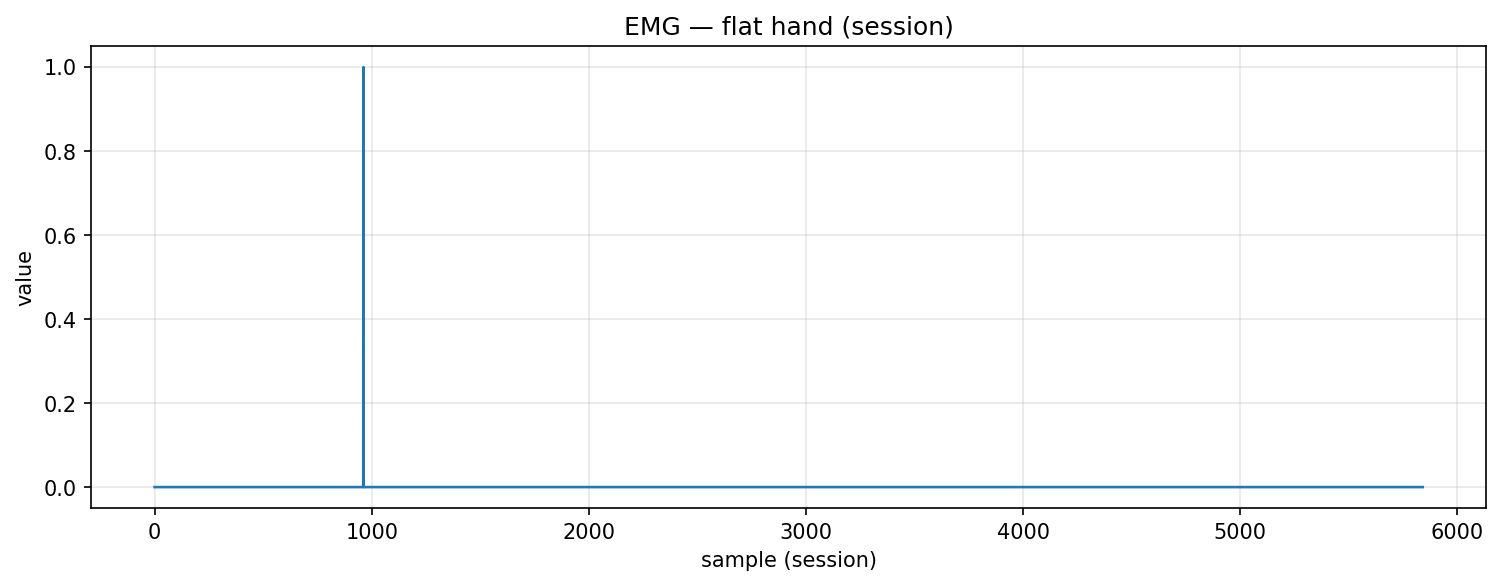

The file beside this chart, header and first rows:
timestamp, device, address, char_uuid, label, col_index, value, payload_ascii, payload_hex
2025-10-30T18:24:05.258, MyoWareSensor1, 88:13:BF:14:F7:1E, f3a56edf-8f1e-4533-93bf-5601b2e91308, flat_hand, 1, 0.0, 0.00, 302e3030
2025-10-30T18:24:05.259, MyoWareSensor1, 88:13:BF:14:F7:1E, f3a56edf-8f1e-4533-93bf-5601b2e91308, flat_hand, 1, 0.0, 0.00, 302e3030
2025-10-30T18:24:05.268, MyoWareSensor1, 88:13:BF:14:F7:1E, f3a56edf-8f1e-4533-93bf-5601b2e91308, flat_hand, 1, 0.0, 0.00, 302e3030
2025-10-30T18:24:05.268, MyoWareSensor1, 88:13:BF:14:F7:1E, f3a56edf-8f1e-4533-93bf-5601b2e91308, flat_hand, 1, 0.0, 0.00, 302e3030
2025-10-30T18:24:05.269, MyoWareSensor1, 88:13:BF:14:F7:1E, f3a56edf-8f1e-4533-93bf-5601b2e91308, flat_hand, 1, 0.0, 0.00, 302e3030
2025-10-30T18:24:05.269, MyoWareSensor1, 88:13:BF:14:F7:1E, f3a56edf-8f1e-4533-93bf-5601b2e91308, flat_hand, 1, 0.0, 0.00, 302e3030
2025-10-30T18:24:05.269, MyoWareSensor1, 88:13:BF:14:F7:1E, f3a56edf-8f1e-4533-93bf-5601b2e91308, flat_hand, 1, 0.0, 0.00, 302e3030
2025-10-30T18:24:05.269, MyoWareSensor1, 88:13:BF:14:F7:1E, f3a56edf-8f1e-4533-93bf-5601b2e91308, flat_hand, 1, 0.0, 0.00, 302e3030
2025-10-30T18:24:05.269, MyoWareSensor1, 88:13:BF:14:F7:1E, f3a56edf-8f1e-4533-93bf-5601b2e91308, flat_hand, 1, 0.0, 0.00, 302e3030
2025-10-30T18:24:05.270, MyoWareSensor1, 88:13:BF:14:F7:1E, f3a56edf-8f1e-4533-93bf-5601b2e91308, flat_hand, 1, 0.0, 0.00, 302e3030
2025-10-30T18:24:05.270, MyoWareSensor1, 88:13:BF:14:F7:1E, f3a56edf-8f1e-4533-93bf-5601b2e91308, flat_hand, 1, 0.0, 0.00, 302e3030
2025-10-30T18:24:05.270, MyoWareSensor1, 88:13:BF:14:F7:1E, f3a56edf-8f1e-4533-93bf-5601b2e91308, flat_hand, 1, 0.0, 0.00, 302e3030
2025-10-30T18:24:05.270, MyoWareSensor1, 88:13:BF:14:F7:1E, f3a56edf-8f1e-4533-93bf-5601b2e91308, flat_hand, 1, 0.0, 0.00, 302e3030
2025-10-30T18:24:05.270, MyoWareSensor1, 88:13:BF:14:F7:1E, f3a56edf-8f1e-4533-93bf-5601b2e91308, flat_hand, 1, 0.0, 0.00, 302e3030
2025-10-30T18:24:05.271, MyoWareSensor1, 88:13:BF:14:F7:1E, f3a56edf-8f1e-4533-93bf-5601b2e91308, flat_hand, 1, 0.0, 0.00, 302e3030
2025-10-30T18:24:05.271, MyoWareSensor1, 88:13:BF:14:F7:1E, f3a56edf-8f1e-4533-93bf-5601b2e91308, flat_hand, 1, 0.0, 0.00, 302e3030
2025-10-30T18:24:05.271, MyoWareSensor1, 88:13:BF:14:F7:1E, f3a56edf-8f1e-4533-93bf-5601b2e91308, flat_hand, 1, 0.0, 0.00, 302e3030
2025-10-30T18:24:05.271, MyoWareSensor1, 88:13:BF:14:F7:1E, f3a56edf-8f1e-4533-93bf-5601b2e91308, flat_hand, 1, 0.0, 0.00, 302e3030
2025-10-30T18:24:05.272, MyoWareSensor1, 88:13:BF:14:F7:1E, f3a56edf-8f1e-4533-93bf-5601b2e91308, flat_hand, 1, 0.0, 0.00, 302e3030
2025-10-30T18:24:05.272, MyoWareSensor1, 88:13:BF:14:F7:1E, f3a56edf-8f1e-4533-93bf-5601b2e91308, flat_hand, 1, 0.0, 0.00, 302e3030
2025-10-30T18:24:05.272, MyoWareSensor1, 88:13:BF:14:F7:1E, f3a56edf-8f1e-4533-93bf-5601b2e91308, flat_hand, 1, 0.0, 0.00, 302e3030
2025-10-30T18:24:05.273, MyoWareSensor1, 88:13:BF:14:F7:1E, f3a56edf-8f1e-4533-93bf-5601b2e91308, flat_hand, 1, 0.0, 0.00, 302e3030
2025-10-30T18:24:05.273, MyoWareSensor1, 88:13:BF:14:F7:1E, f3a56edf-8f1e-4533-93bf-5601b2e91308, flat_hand, 1, 0.0, 0.00, 302e3030
2025-10-30T18:24:05.273, MyoWareSensor1, 88:13:BF:14:F7:1E, f3a56edf-8f1e-4533-93bf-5601b2e91308, flat_hand, 1, 0.0, 0.00, 302e3030
2025-10-30T18:24:05.275, MyoWareSensor1, 88:13:BF:14:F7:1E, f3a56edf-8f1e-4533-93bf-5601b2e91308, flat_hand, 1, 0.0, 0.00, 302e3030
2025-10-30T18:24:05.275, MyoWareSensor1, 88:13:BF:14:F7:1E, f3a56edf-8f1e-4533-93bf-5601b2e91308, flat_hand, 1, 0.0, 0.00, 302e3030
2025-10-30T18:24:05.275, MyoWareSensor1, 88:13:BF:14:F7:1E, f3a56edf-8f1e-4533-93bf-5601b2e91308, flat_hand, 1, 0.0, 0.00, 302e3030
2025-10-30T18:24:05.275, MyoWareSensor1, 88:13:BF:14:F7:1E, f3a56edf-8f1e-4533-93bf-5601b2e91308, flat_hand, 1, 0.0, 0.00, 302e3030
2025-10-30T18:24:05.275, MyoWareSensor1, 88:13:BF:14:F7:1E, f3a56edf-8f1e-4533-93bf-5601b2e91308, flat_hand, 1, 0.0, 0.00, 302e3030
2025-10-30T18:24:05.275, MyoWareSensor1, 88:13:BF:14:F7:1E, f3a56edf-8f1e-4533-93bf-5601b2e91308, flat_hand, 1, 0.0, 0.00, 302e3030
2025-10-30T18:24:05.276, MyoWareSensor1, 88:13:BF:14:F7:1E, f3a56edf-8f1e-4533-93bf-5601b2e91308, flat_hand, 1, 0.0, 0.00, 302e3030
2025-10-30T18:24:05.276, MyoWareSensor1, 88:13:BF:14:F7:1E, f3a56edf-8f1e-4533-93bf-5601b2e91308, flat_hand, 1, 0.0, 0.00, 302e3030
2025-10-30T18:24:05.276, MyoWareSensor1, 88:13:BF:14:F7:1E, f3a56edf-8f1e-4533-93bf-5601b2e91308, flat_hand, 1, 0.0, 0.00, 302e3030
2025-10-30T18:24:05.276, MyoWareSensor1, 88:13:BF:14:F7:1E, f3a56edf-8f1e-4533-93bf-5601b2e91308, flat_hand, 1, 0.0, 0.00, 302e3030
2025-10-30T18:24:05.277, MyoWareSensor1, 88:13:BF:14:F7:1E, f3a56edf-8f1e-4533-93bf-5601b2e91308, flat_hand, 1, 0.0, 0.00, 302e3030
2025-10-30T18:24:05.277, MyoWareSensor1, 88:13:BF:14:F7:1E, f3a56edf-8f1e-4533-93bf-5601b2e91308, flat_hand, 1, 0.0, 0.00, 302e3030
2025-10-30T18:24:05.278, MyoWareSensor1, 88:13:BF:14:F7:1E, f3a56edf-8f1e-4533-93bf-5601b2e91308, flat_hand, 1, 0.0, 0.00, 302e3030
2025-10-30T18:24:05.278, MyoWareSensor1, 88:13:BF:14:F7:1E, f3a56edf-8f1e-4533-93bf-5601b2e91308, flat_hand, 1, 0.0, 0.00, 302e3030
2025-10-30T18:24:05.279, MyoWareSensor1, 88:13:BF:14:F7:1E, f3a56edf-8f1e-4533-93bf-5601b2e91308, flat_hand, 1, 0.0, 0.00, 302e3030
2025-10-30T18:24:05.284, MyoWareSensor1, 88:13:BF:14:F7:1E, f3a56edf-8f1e-4533-93bf-5601b2e91308, flat_hand, 1, 0.0, 0.00, 302e3030
2025-10-30T18:24:05.284, MyoWareSensor1, 88:13:BF:14:F7:1E, f3a56edf-8f1e-4533-93bf-5601b2e91308, flat_hand, 1, 0.0, 0.00, 302e3030
2025-10-30T18:24:05.285, MyoWareSensor1, 88:13:BF:14:F7:1E, f3a56edf-8f1e-4533-93bf-5601b2e91308, flat_hand, 1, 0.0, 0.00, 302e3030
2025-10-30T18:24:05.285, MyoWareSensor1, 88:13:BF:14:F7:1E, f3a56edf-8f1e-4533-93bf-5601b2e91308, flat_hand, 1, 0.0, 0.00, 302e3030
2025-10-30T18:24:05.286, MyoWareSensor1, 88:13:BF:14:F7:1E, f3a56edf-8f1e-4533-93bf-5601b2e91308, flat_hand, 1, 0.0, 0.00, 302e3030
2025-10-30T18:24:05.287, MyoWareSensor1, 88:13:BF:14:F7:1E, f3a56edf-8f1e-4533-93bf-5601b2e91308, flat_hand, 1, 0.0, 0.00, 302e3030
2025-10-30T18:24:05.287, MyoWareSensor1, 88:13:BF:14:F7:1E, f3a56edf-8f1e-4533-93bf-5601b2e91308, flat_hand, 1, 0.0, 0.00, 302e3030
2025-10-30T18:24:05.288, MyoWareSensor1, 88:13:BF:14:F7:1E, f3a56edf-8f1e-4533-93bf-5601b2e91308, flat_hand, 1, 0.0, 0.00, 302e3030
2025-10-30T18:24:05.290, MyoWareSensor1, 88:13:BF:14:F7:1E, f3a56edf-8f1e-4533-93bf-5601b2e91308, flat_hand, 1, 0.0, 0.00, 302e3030
2025-10-30T18:24:05.290, MyoWareSensor1, 88:13:BF:14:F7:1E, f3a56edf-8f1e-4533-93bf-5601b2e91308, flat_hand, 1, 0.0, 0.00, 302e3030
2025-10-30T18:24:05.290, MyoWareSensor1, 88:13:BF:14:F7:1E, f3a56edf-8f1e-4533-93bf-5601b2e91308, flat_hand, 1, 0.0, 0.00, 302e3030
2025-10-30T18:24:05.290, MyoWareSensor1, 88:13:BF:14:F7:1E, f3a56edf-8f1e-4533-93bf-5601b2e91308, flat_hand, 1, 0.0, 0.00, 302e3030
2025-10-30T18:24:05.290, MyoWareSensor1, 88:13:BF:14:F7:1E, f3a56edf-8f1e-4533-93bf-5601b2e91308, flat_hand, 1, 0.0, 0.00, 302e3030
2025-10-30T18:24:05.292, MyoWareSensor1, 88:13:BF:14:F7:1E, f3a56edf-8f1e-4533-93bf-5601b2e91308, flat_hand, 1, 0.0, 0.00, 302e3030
2025-10-30T18:24:05.292, MyoWareSensor1, 88:13:BF:14:F7:1E, f3a56edf-8f1e-4533-93bf-5601b2e91308, flat_hand, 1, 0.0, 0.00, 302e3030
2025-10-30T18:24:05.292, MyoWareSensor1, 88:13:BF:14:F7:1E, f3a56edf-8f1e-4533-93bf-5601b2e91308, flat_hand, 1, 0.0, 0.00, 302e3030
2025-10-30T18:24:05.293, MyoWareSensor1, 88:13:BF:14:F7:1E, f3a56edf-8f1e-4533-93bf-5601b2e91308, flat_hand, 1, 0.0, 0.00, 302e3030
2025-10-30T18:24:05.295, MyoWareSensor1, 88:13:BF:14:F7:1E, f3a56edf-8f1e-4533-93bf-5601b2e91308, flat_hand, 1, 0.0, 0.00, 302e3030
2025-10-30T18:24:05.295, MyoWareSensor1, 88:13:BF:14:F7:1E, f3a56edf-8f1e-4533-93bf-5601b2e91308, flat_hand, 1, 0.0, 0.00, 302e3030
2025-10-30T18:24:05.295, MyoWareSensor1, 88:13:BF:14:F7:1E, f3a56edf-8f1e-4533-93bf-5601b2e91308, flat_hand, 1, 0.0, 0.00, 302e3030
2025-10-30T18:24:05.304, MyoWareSensor1, 88:13:BF:14:F7:1E, f3a56edf-8f1e-4533-93bf-5601b2e91308, flat_hand, 1, 0.0, 0.00, 302e3030
... 5,782 more rows
